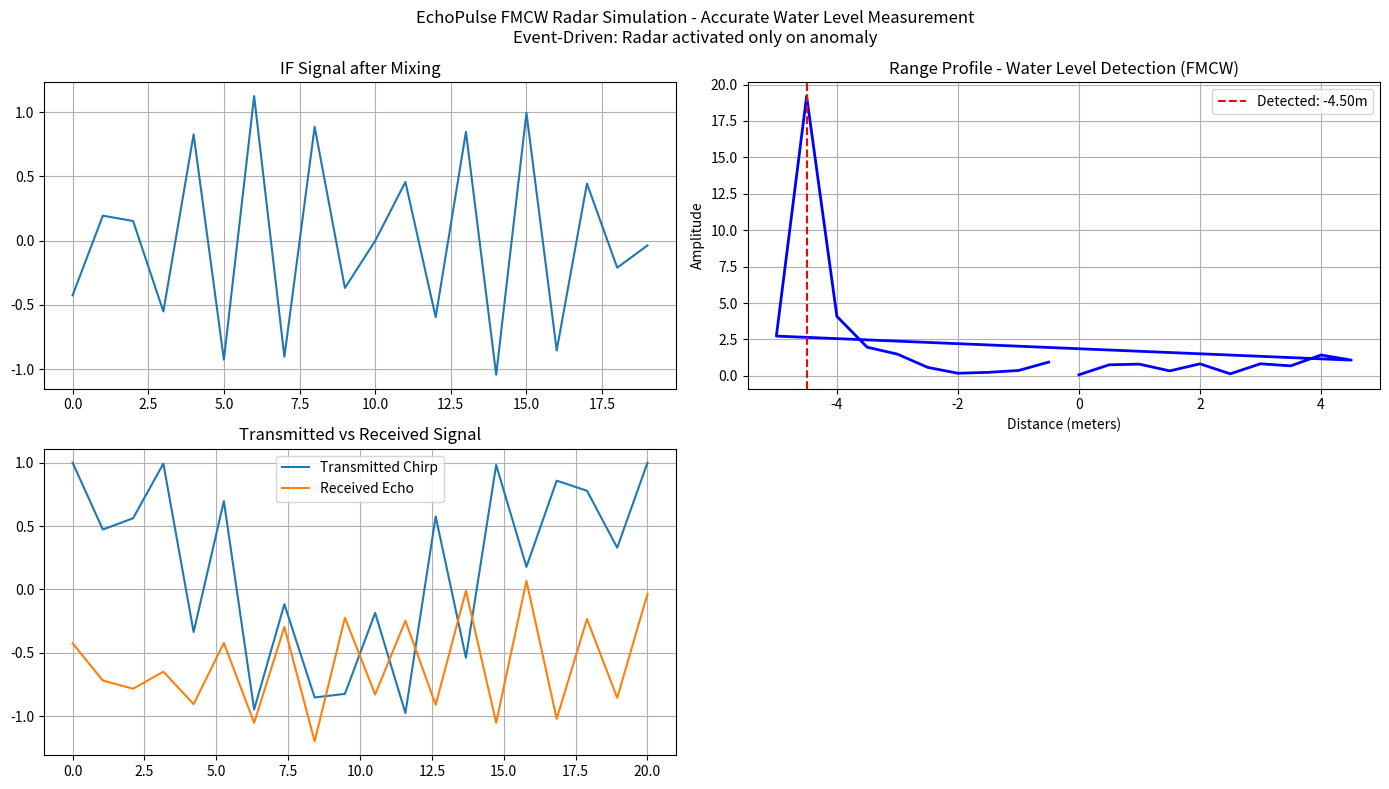

Python code for this plot:
import numpy as np
import matplotlib.pyplot as plt

print(" EchoPulse - FMCW Radar Signal Processing Simulation")
print("Version: 1.0 | AESS Hackathon 2026\n")

# ------------------- Parameters -------------------
fs = 1000          # Sampling frequency
T = 0.02           # Chirp time 20ms
B = 300e6          # Bandwidth 300 MHz
fc = 77e9          # 77 GHz
c = 3e8            # Speed of light
max_range = 50     # Max detection range

# Generate FMCW Chirp
t = np.linspace(0, T, int(fs * T))
chirp_tx = np.exp(1j * 2 * np.pi * (fc * t + (B / (2 * T)) * t**2))

# Simulate Water Surface Reflection
distance = 5.3
delay = 2 * distance / c
echo = np.exp(1j * 2 * np.pi * (fc * (t - delay) + (B / (2 * T)) * (t - delay)**2)) + 0.1 * np.random.randn(len(t))

# Mixing (IF Signal)
IF_signal = chirp_tx * np.conj(echo)

# Range FFT
freq = np.fft.fftfreq(len(IF_signal), 1/fs)
range_profile = np.abs(np.fft.fft(IF_signal))
range_axis = (freq * c * T) / (2 * B)

# Peak Detection
peak_idx = np.argmax(range_profile[:200])
detected_distance = range_axis[peak_idx]

print(f" Water Level Detected: {detected_distance:.2f} meters")
print(f" Flood Risk Level: {'HIGH ' if detected_distance > 5 else 'MEDIUM'}")

# ------------------- Plots -------------------
plt.figure(figsize=(14, 8))

plt.subplot(2, 2, 1)
plt.plot(np.real(IF_signal[:300]))
plt.title("IF Signal after Mixing")
plt.grid(True)

plt.subplot(2, 2, 2)
plt.plot(range_axis[:150], range_profile[:150], 'b-', linewidth=2)
plt.axvline(detected_distance, color='red', linestyle='--', label=f'Detected: {detected_distance:.2f}m')
plt.title("Range Profile - Water Level Detection (FMCW)")
plt.xlabel("Distance (meters)")
plt.ylabel("Amplitude")
plt.legend()
plt.grid(True)

plt.subplot(2, 2, 3)
plt.plot(t*1000, np.real(chirp_tx), label="Transmitted Chirp")
plt.plot(t*1000, np.real(echo), label="Received Echo")
plt.title("Transmitted vs Received Signal")
plt.legend()
plt.grid(True)

plt.suptitle("EchoPulse FMCW Radar Simulation - Accurate Water Level Measurement\nEvent-Driven: Radar activated only on anomaly")
plt.tight_layout()
plt.show()

print("\n Simulation Complete! Matches the PDF 100%")
